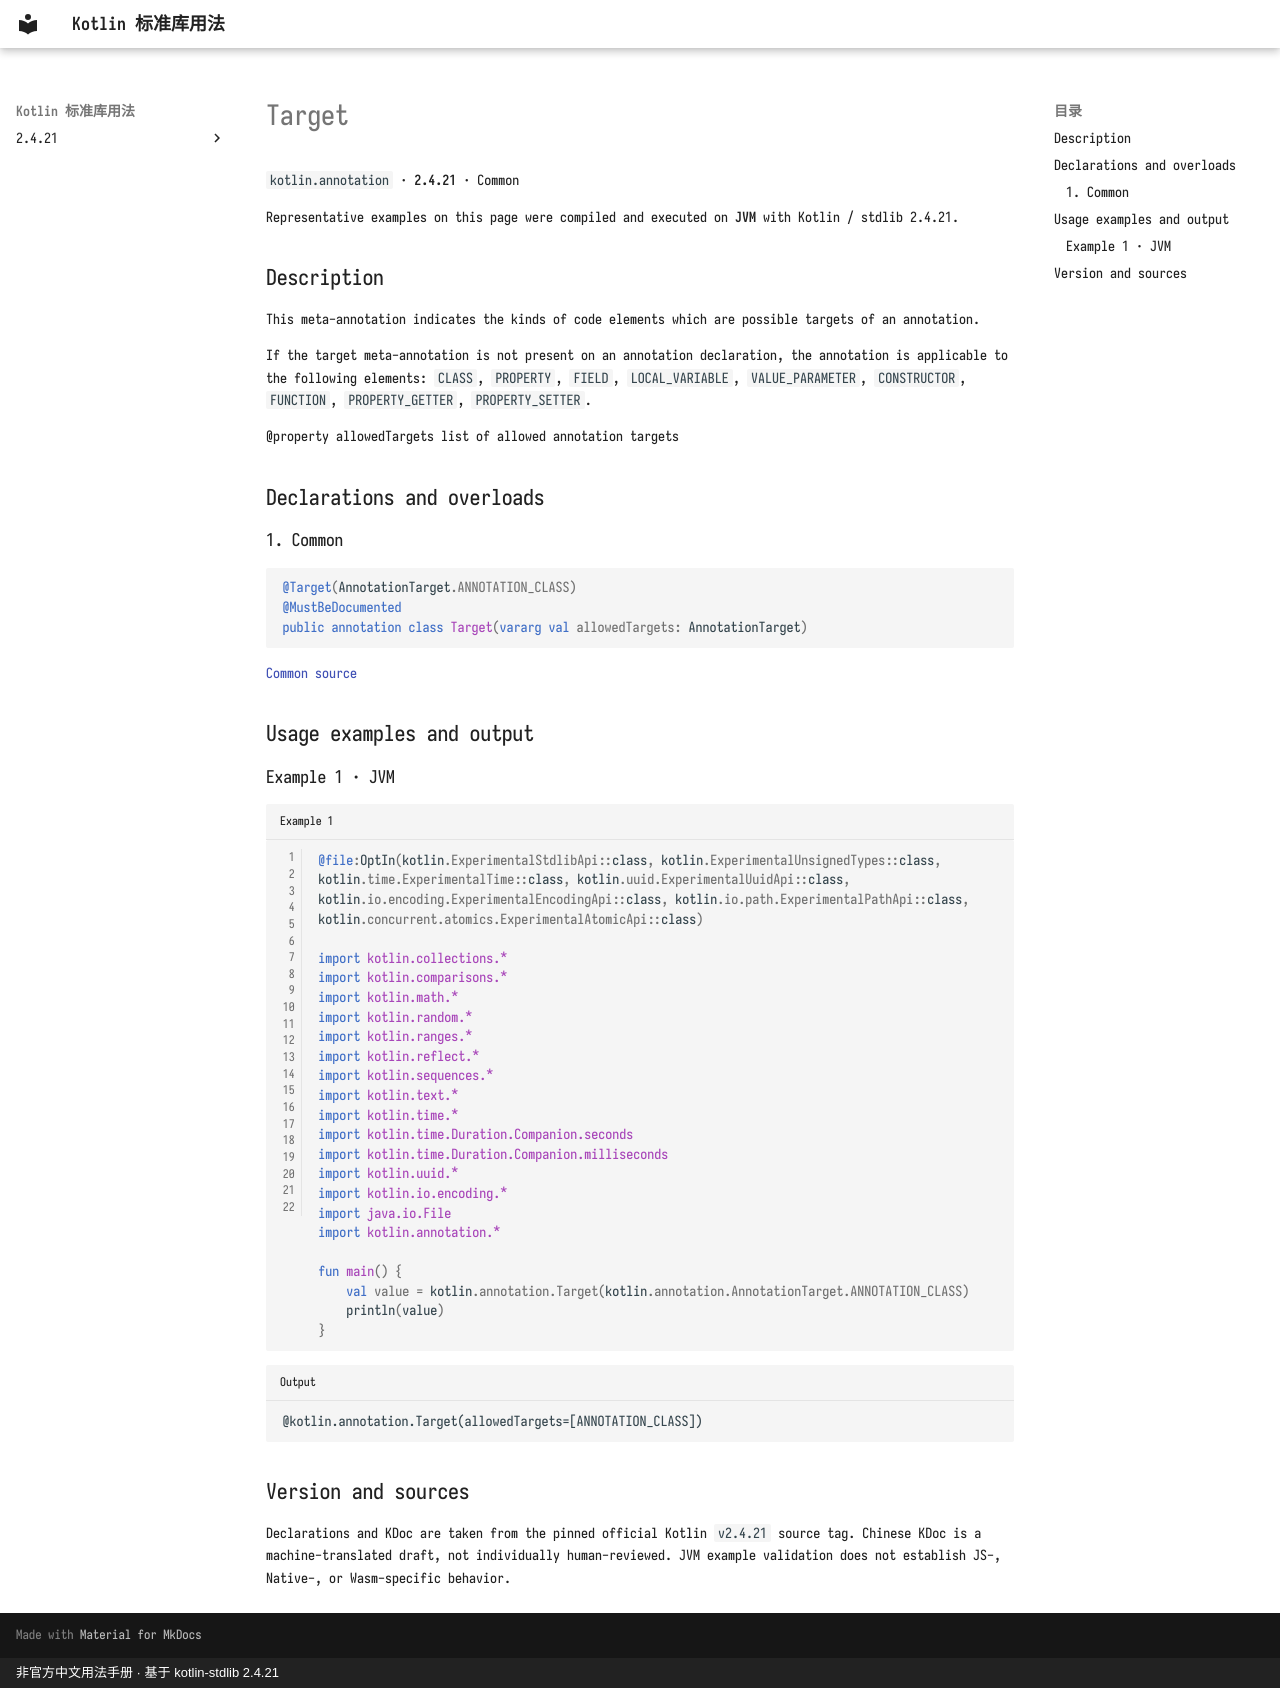

repository: oooooooko/kotlin-stdlib-docs · page: en/api/kotlin.annotation/target--978354db/index.html · generator: mkdocs · copyright: 非官方中文用法手册 · 基于 kotlin-stdlib 2.4.21

# Target

`kotlin.annotation` · **2.4.21** · Common

Representative examples on this page were compiled and executed on **JVM** with Kotlin / stdlib 2.4.21.

## Description

This meta-annotation indicates the kinds of code elements which are possible targets of an annotation.

If the target meta-annotation is not present on an annotation declaration, the annotation is applicable to the following elements:
`CLASS`, `PROPERTY`, `FIELD`, `LOCAL_VARIABLE`, `VALUE_PARAMETER`, `CONSTRUCTOR`, `FUNCTION`, `PROPERTY_GETTER`, `PROPERTY_SETTER`.

@property allowedTargets list of allowed annotation targets

## Declarations and overloads

### 1. Common

```kotlin
@Target(AnnotationTarget.ANNOTATION_CLASS)
@MustBeDocumented
public annotation class Target(vararg val allowedTargets: AnnotationTarget)
```

[Common source](https://github.com/JetBrains/kotlin/blob/v2.4.21/libraries/stdlib/src/kotlin/annotation/Annotations.kt#L63)

## Usage examples and output

### Example 1 · JVM

```kotlin title="Example 1" linenums="1"
@file:OptIn(kotlin.ExperimentalStdlibApi::class, kotlin.ExperimentalUnsignedTypes::class, kotlin.time.ExperimentalTime::class, kotlin.uuid.ExperimentalUuidApi::class, kotlin.io.encoding.ExperimentalEncodingApi::class, kotlin.io.path.ExperimentalPathApi::class, kotlin.concurrent.atomics.ExperimentalAtomicApi::class)

import kotlin.collections.*
import kotlin.comparisons.*
import kotlin.math.*
import kotlin.random.*
import kotlin.ranges.*
import kotlin.reflect.*
import kotlin.sequences.*
import kotlin.text.*
import kotlin.time.*
import kotlin.time.Duration.Companion.seconds
import kotlin.time.Duration.Companion.milliseconds
import kotlin.uuid.*
import kotlin.io.encoding.*
import java.io.File
import kotlin.annotation.*

fun main() {
    val value = kotlin.annotation.Target(kotlin.annotation.AnnotationTarget.ANNOTATION_CLASS)
    println(value)
}
```

```text title="Output"
@kotlin.annotation.Target(allowedTargets=[ANNOTATION_CLASS])
```

## Version and sources

Declarations and KDoc are taken from the pinned official Kotlin `v2.4.21` source tag. Chinese KDoc is a machine-translated draft, not individually human-reviewed. JVM example validation does not establish JS-, Native-, or Wasm-specific behavior.
